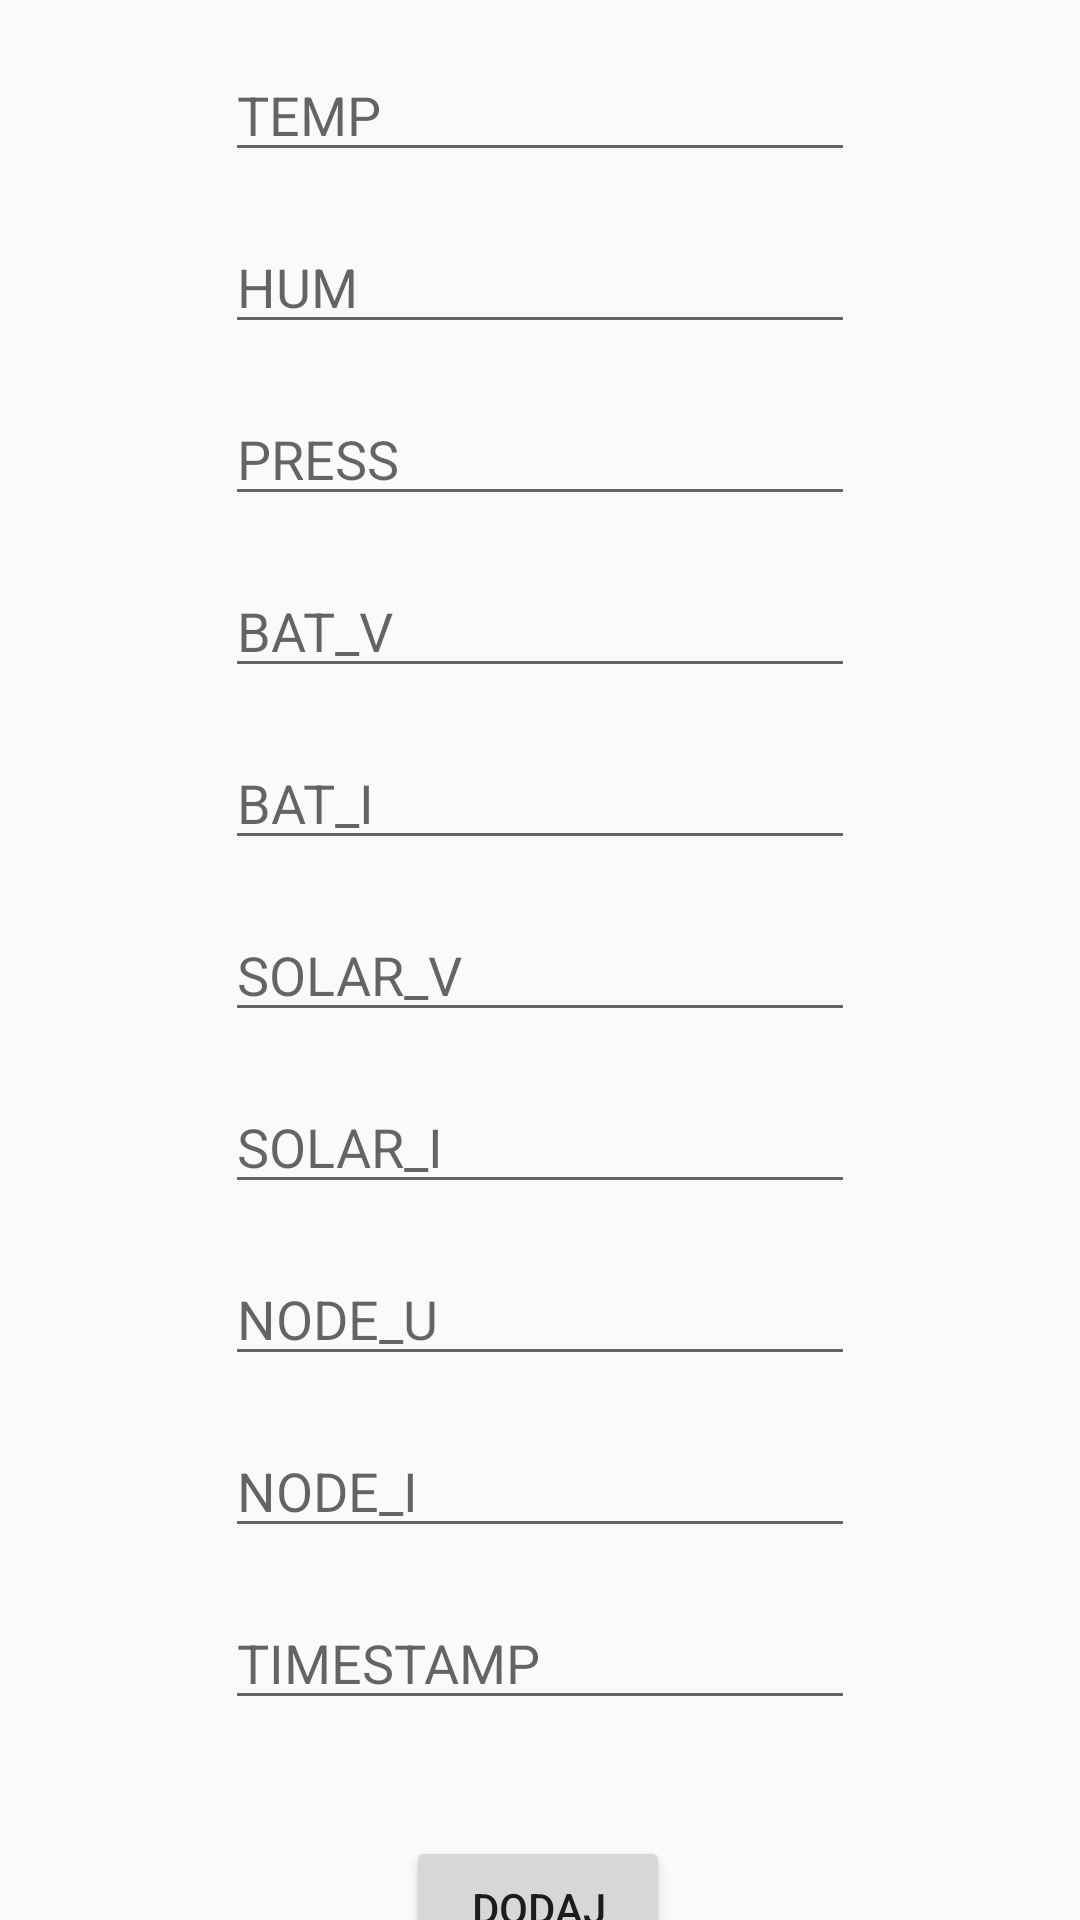

Reconstruct the res/layout file that produces this screen, plus the resources it refers to.
<!-- AndroidManifest.xml: application theme Theme.App -->
<!-- res/layout/activity_add_measurement.xml -->
<?xml version="1.0" encoding="utf-8"?>
<androidx.constraintlayout.widget.ConstraintLayout xmlns:android="http://schemas.android.com/apk/res/android"
    xmlns:app="http://schemas.android.com/apk/res-auto"
    xmlns:tools="http://schemas.android.com/tools"
    android:layout_width="match_parent"
    android:layout_height="match_parent"
    tools:context=".Views.AddMeasurementActivity">

    <EditText
        android:id="@+id/solarIEditText"
        android:layout_width="wrap_content"
        android:layout_height="wrap_content"
        android:layout_marginTop="16dp"
        android:ems="10"
        android:hint="SOLAR_I"
        android:inputType="textPersonName"
        app:layout_constraintEnd_toEndOf="parent"
        app:layout_constraintStart_toStartOf="parent"
        app:layout_constraintTop_toBottomOf="@+id/solarVEditText" />

    <EditText
        android:id="@+id/nodeUEditText"
        android:layout_width="wrap_content"
        android:layout_height="wrap_content"
        android:layout_marginTop="16dp"
        android:ems="10"
        android:hint="NODE_U"
        android:inputType="textPersonName"
        app:layout_constraintEnd_toEndOf="parent"
        app:layout_constraintStart_toStartOf="parent"
        app:layout_constraintTop_toBottomOf="@+id/solarIEditText" />

    <EditText
        android:id="@+id/nodeIEditText"
        android:layout_width="wrap_content"
        android:layout_height="wrap_content"
        android:layout_marginTop="16dp"
        android:ems="10"
        android:hint="NODE_I"
        android:inputType="textPersonName"
        app:layout_constraintEnd_toEndOf="parent"
        app:layout_constraintStart_toStartOf="parent"
        app:layout_constraintTop_toBottomOf="@+id/nodeUEditText" />

    <EditText
        android:id="@+id/humEditText"
        android:layout_width="wrap_content"
        android:layout_height="wrap_content"
        android:layout_marginTop="16dp"
        android:ems="10"
        android:hint="HUM"
        android:inputType="textPersonName"
        app:layout_constraintEnd_toEndOf="parent"
        app:layout_constraintStart_toStartOf="parent"
        app:layout_constraintTop_toBottomOf="@+id/tempEditText" />

    <EditText
        android:id="@+id/pressEditText"
        android:layout_width="wrap_content"
        android:layout_height="wrap_content"
        android:layout_marginTop="16dp"
        android:ems="10"
        android:hint="PRESS"
        android:inputType="textPersonName"
        app:layout_constraintEnd_toEndOf="parent"
        app:layout_constraintStart_toStartOf="parent"
        app:layout_constraintTop_toBottomOf="@+id/humEditText" />

    <EditText
        android:id="@+id/batVEditText"
        android:layout_width="wrap_content"
        android:layout_height="wrap_content"
        android:layout_marginTop="16dp"
        android:ems="10"
        android:hint="BAT_V"
        android:inputType="textPersonName"
        app:layout_constraintEnd_toEndOf="parent"
        app:layout_constraintStart_toStartOf="parent"
        app:layout_constraintTop_toBottomOf="@+id/pressEditText" />

    <EditText
        android:id="@+id/batIEditText"
        android:layout_width="wrap_content"
        android:layout_height="wrap_content"
        android:layout_marginTop="16dp"
        android:ems="10"
        android:hint="BAT_I"
        android:inputType="textPersonName"
        app:layout_constraintEnd_toEndOf="parent"
        app:layout_constraintStart_toStartOf="parent"
        app:layout_constraintTop_toBottomOf="@+id/batVEditText" />

    <EditText
        android:id="@+id/solarVEditText"
        android:layout_width="wrap_content"
        android:layout_height="wrap_content"
        android:layout_marginTop="16dp"
        android:ems="10"
        android:hint="SOLAR_V"
        android:inputType="textPersonName"
        app:layout_constraintEnd_toEndOf="parent"
        app:layout_constraintStart_toStartOf="parent"
        app:layout_constraintTop_toBottomOf="@+id/batIEditText" />

    <EditText
        android:id="@+id/tempEditText"
        android:layout_width="wrap_content"
        android:layout_height="wrap_content"
        android:layout_marginTop="16dp"
        android:ems="10"
        android:hint="TEMP"
        android:inputType="textPersonName"
        app:layout_constraintEnd_toEndOf="parent"
        app:layout_constraintStart_toStartOf="parent"
        app:layout_constraintTop_toTopOf="parent" />

    <EditText
        android:id="@+id/timestampEditText"
        android:layout_width="wrap_content"
        android:layout_height="wrap_content"
        android:layout_marginTop="16dp"
        android:ems="10"
        android:inputType="textPersonName"
        android:hint="TIMESTAMP"
        app:layout_constraintEnd_toEndOf="parent"
        app:layout_constraintStart_toStartOf="parent"
        app:layout_constraintTop_toBottomOf="@+id/nodeIEditText" />

    <Button
        android:id="@+id/button3"
        android:layout_width="wrap_content"
        android:layout_height="wrap_content"
        android:layout_marginTop="96dp"
        android:onClick="addMesurementToDatabase"
        android:text="Dodaj"
        app:layout_constraintEnd_toEndOf="parent"
        app:layout_constraintHorizontal_bias="0.498"
        app:layout_constraintStart_toStartOf="parent"
        app:layout_constraintTop_toBottomOf="@+id/nodeIEditText" />
</androidx.constraintlayout.widget.ConstraintLayout>
<!-- resources referenced by this layout -->
<resources>
  <style name="Theme.App" parent="Theme.AppCompat.DayNight.NoActionBar">
          
          <item name="colorPrimary">@color/purple500</item>
          <item name="colorPrimaryDark">@color/purple700</item>
          <item name="colorAccent">@color/teal200</item>
      </style>
</resources>
